Dataset: datasets (GitHub, dijanajovanova/pvision-ai). Classes: defective, good.

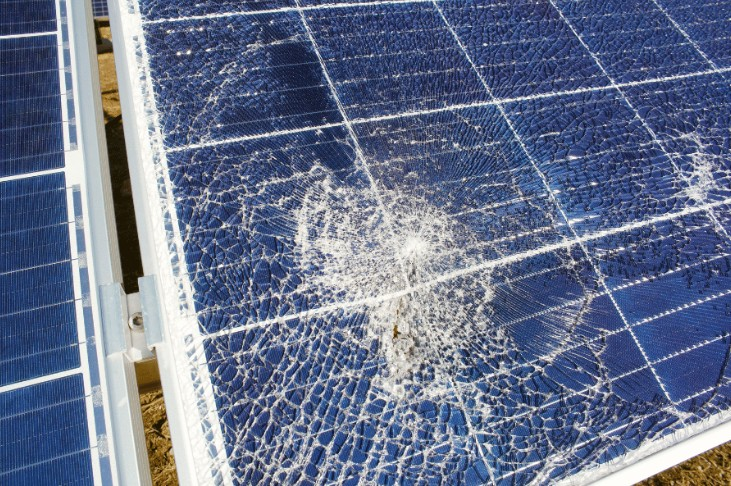
Label: defective

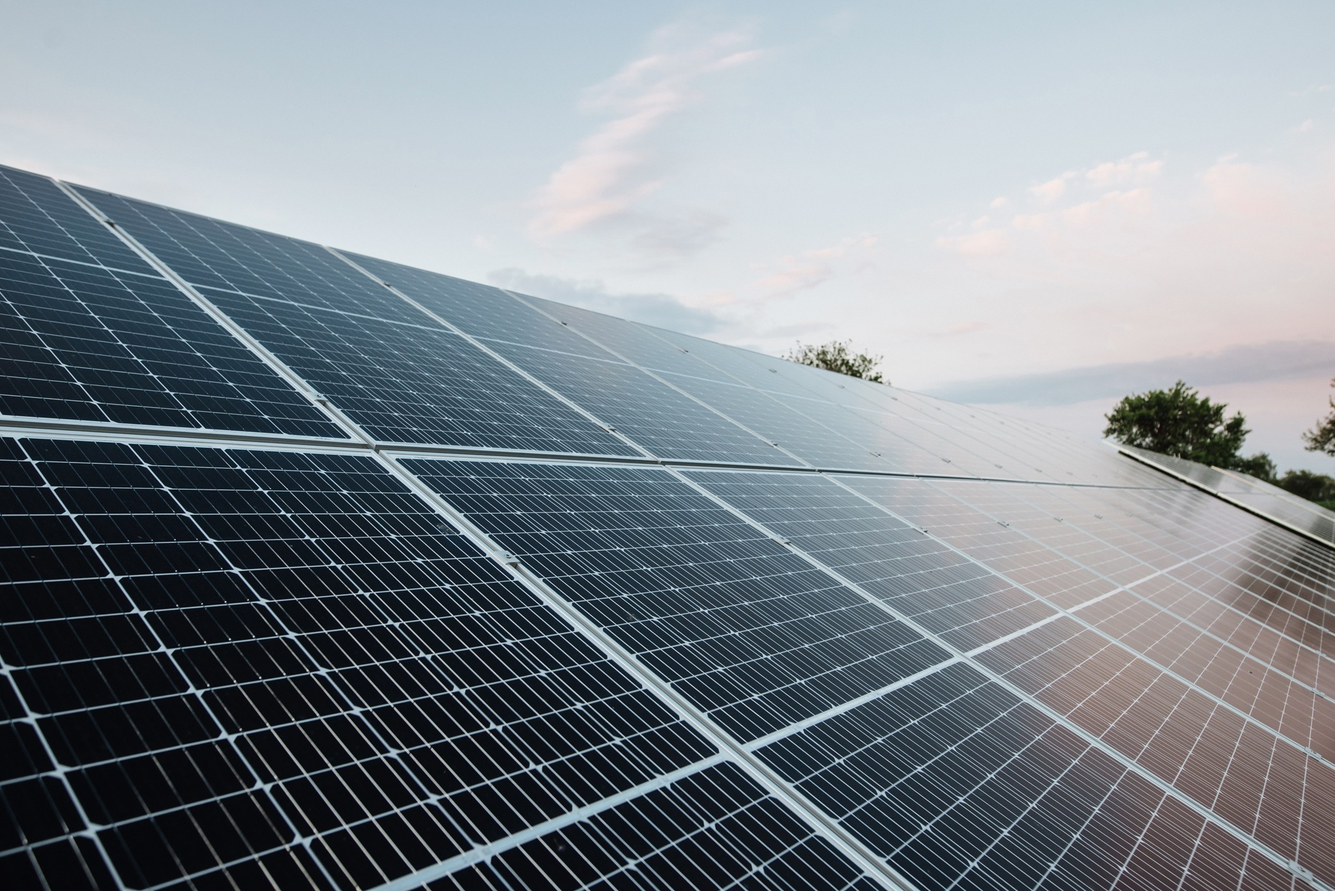
Label: good

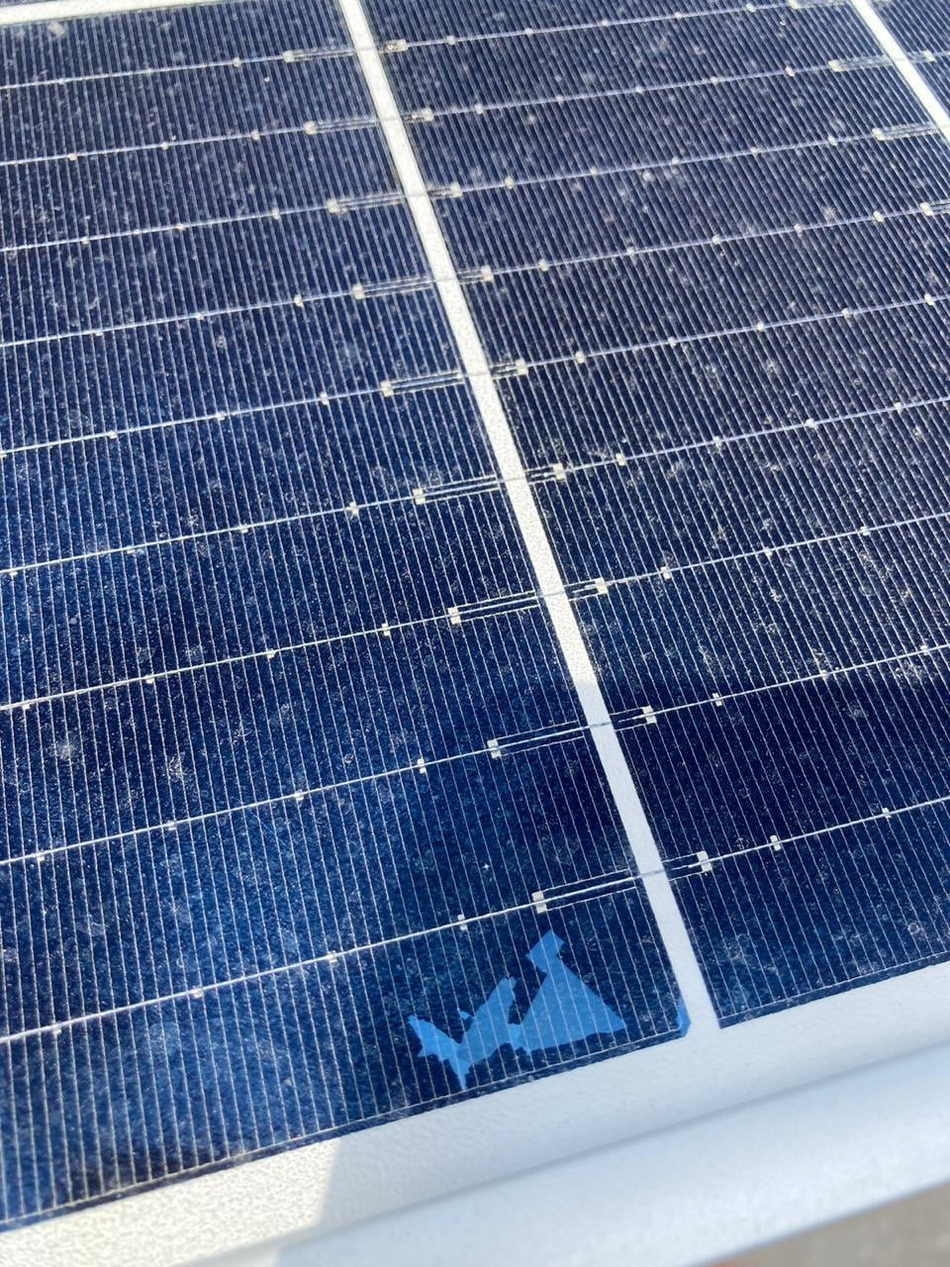
Label: defective

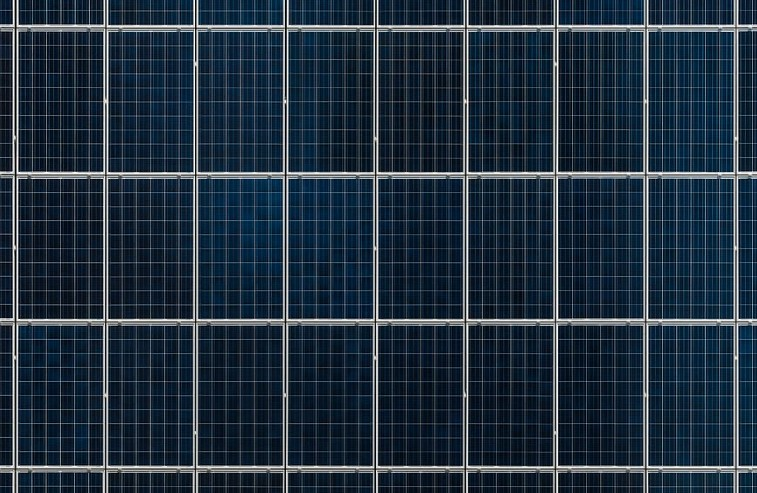
Label: good
